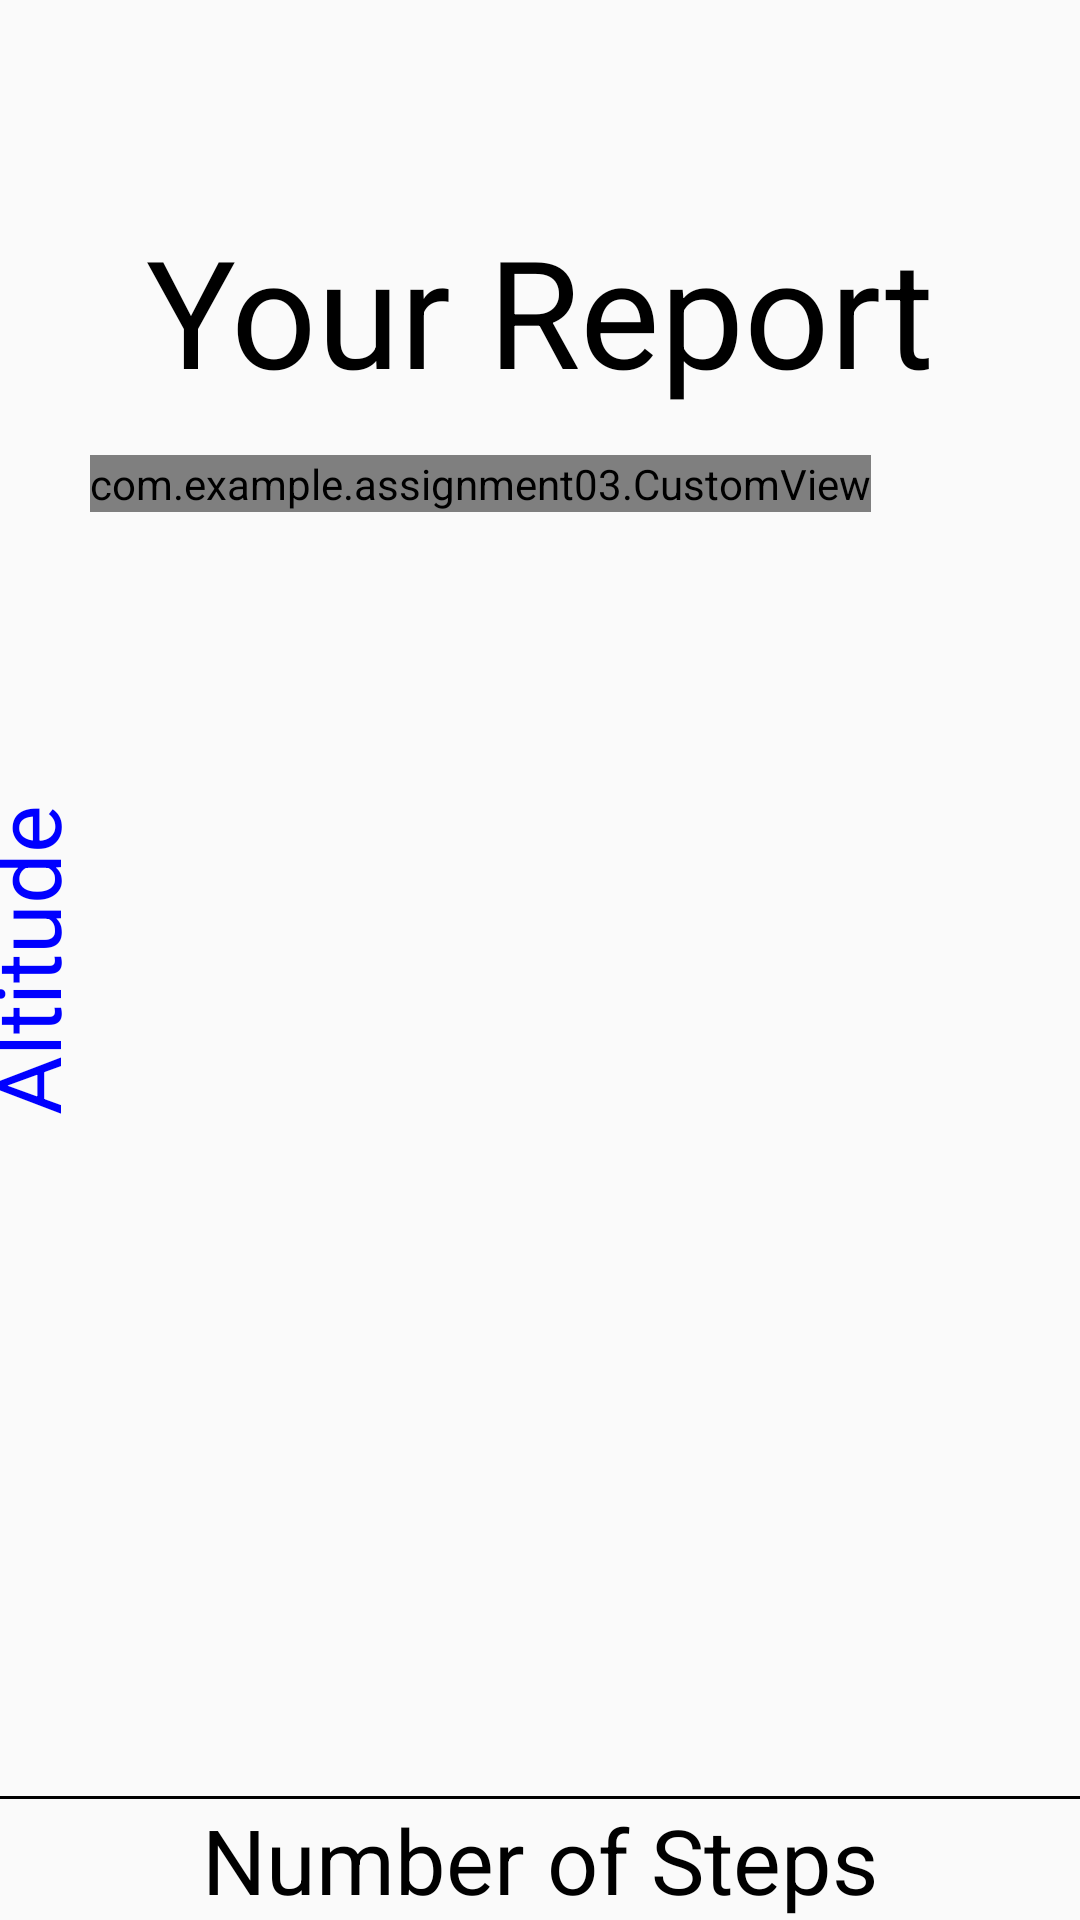

Reconstruct the res/layout file that produces this screen, plus the resources it refers to.
<!-- AndroidManifest.xml: application theme Theme.AppCompat.Light -->
<!-- res/layout/report_activity.xml -->
<?xml version="1.0" encoding="utf-8"?>
<RelativeLayout
    android:id="@+id/viewTitle"
    xmlns:android="http://schemas.android.com/apk/res/android"
    android:orientation="vertical"
    android:layout_width="match_parent"
    android:layout_height="match_parent">

    <TextView
        android:id="@+id/reportTitle"
        android:layout_width="wrap_content"
        android:layout_height="wrap_content"
        android:text="@string/reportText"
        android:textSize="50sp"
        android:textColor="@color/Black"
        android:layout_centerHorizontal="true"
        android:layout_marginTop="70dp"
        android:layout_marginBottom="15dp">
    </TextView>

    <TextView
        android:layout_width="wrap_content"
        android:layout_height="match_parent"
        android:layout_alignParentRight="true"
        android:rotation="-90"
        android:text="@string/altInfo"
        android:textSize="30sp"
        android:textColor="@color/Blue">

    </TextView>
    

    <com.example.assignment03.CustomView
        android:id="@+id/graphView"
        android:layout_width="wrap_content"
        android:layout_height="wrap_content"
        android:layout_below="@id/reportTitle"
        android:layout_marginLeft="30dp"
        android:layout_marginRight="30dp"
        android:layout_marginBottom="60dp"/>

    
    <View
        android:layout_width="match_parent"
        android:layout_height="1dp"
        android:background="@color/Black"
        android:layout_above="@id/reportInfo"/>

    
    <TextView
        android:id="@+id/reportInfo"
        android:layout_width="wrap_content"
        android:layout_height="wrap_content"
        android:layout_centerHorizontal="true"
        android:layout_alignParentBottom="true"
        android:text="@string/graphStepInfo"
        android:textColor="@color/Black"
        android:textSize="30sp">
    </TextView>

</RelativeLayout>
<!-- resources referenced by this layout -->
<resources>
  <color name="Black">#000000</color>
  <color name="Blue">#0000FF</color>
  <string name="altInfo">Altitude</string>
  <string name="graphStepInfo">Number of Steps</string>
  <string name="reportText">Your Report</string>
</resources>
